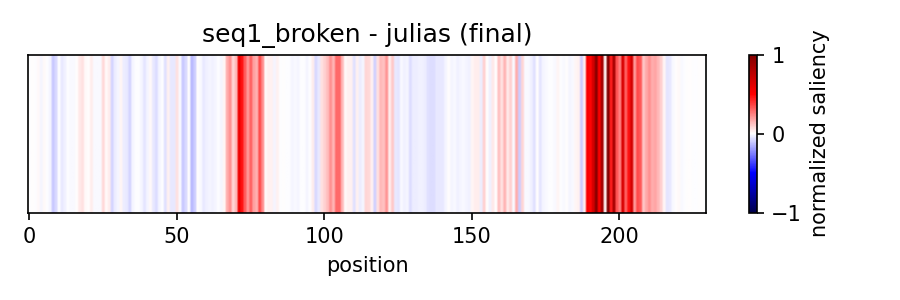

Data behind this chart, as committed beside it:
position	saliency
1	-0.000884
2	0.000885
3	-0.007589
4	0.009265
5	-0.02218
6	0.009677
7	-0.006150
8	-0.02192
9	-0.1049
10	-0.07303
11	-0.000037
12	-0.04548
13	-0.02441
14	-0.005541
15	-0.01315
16	-0.009991
17	0.000010
18	0.04494
19	0.05952
20	0.009984
21	0.004058
22	0.03645
23	-0.01287
24	-0.01198
25	-0.01241
26	0.07387
27	0.008847
28	0.03421
29	-0.08044
30	-0.03546
31	-0.02068
32	0.02055
33	-0.03666
34	-0.04071
35	-0.08345
36	-0.01844
37	-0.000447
38	-0.001577
39	-0.01914
40	-0.0474
41	-0.02235
42	0.01315
43	-0.0394
44	-0.06251
45	-0.01859
46	-0.001284
47	-0.06246
48	0.02727
49	-0.04135
50	-0.04536
51	0.05485
52	-0.01497
53	-0.107
54	-0.07372
55	0.007620
56	-0.1389
57	-0.09608
58	0.002473
59	-0.01432
60	-0.04148
... 170 more rows
